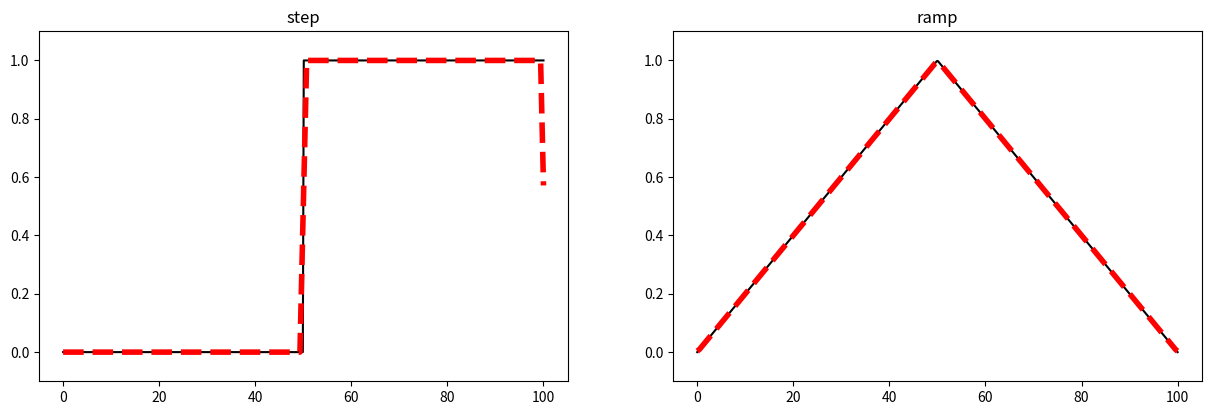
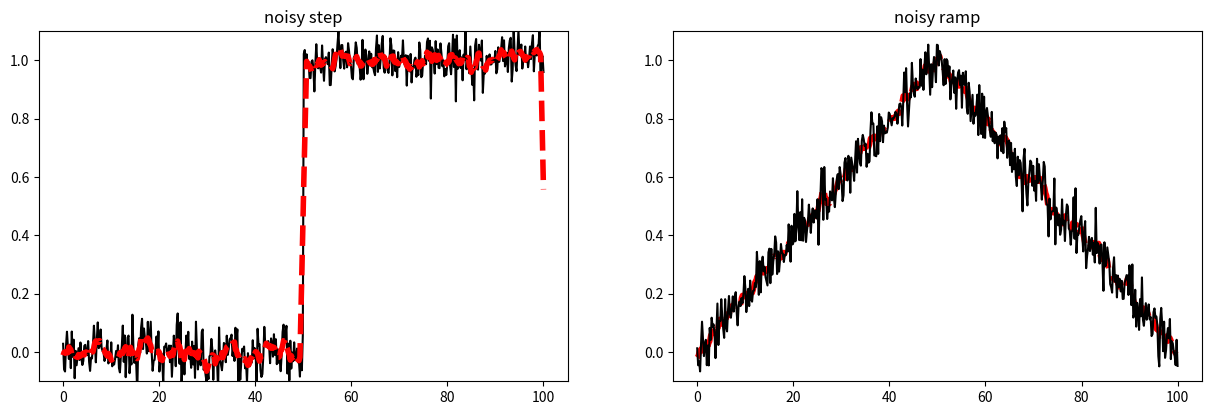

The script that saved these images, in order:
# dont worry about this -- its to make the figures appear ...
import matplotlib.pyplot as plt
import numpy as np
# x
x = np.linspace(0, 100, 500)

y_step = np.ones_like(x);
y_step[x<=x.max()/2] = 0.

y_ramp = x.copy()/x.max()
y_ramp[x>x.max()/2] = 1. - y_ramp[x>x.max()/2]
y_ramp *= 2

size = 7
filt = [1./size]*7
print ('filter',filt)

plt.figure(1,figsize=(15,10))
plt.subplot(221)
plt.plot(x,y_step,'k-')
fy_step = np.convolve(y_step, filt,'same')
fy_ramp = np.convolve(y_ramp, filt,'same')

plt.plot(x,fy_step,'r--',linewidth=4.0)


plt.title('step')
plt.ylim(-0.1,1.1)

plt.subplot(222)
plt.plot(x,y_ramp,'k-')
plt.plot(x,fy_ramp,'r--',linewidth=4.0)

plt.title('ramp')
plt.ylim(-0.1,1.1)

plt.figure(2,figsize=(15,10))
y_stepn = np.random.normal(y_step, 0.05)
fy_stepn = np.convolve(y_stepn, filt,'same')

plt.subplot(221)
plt.plot(x,y_stepn,'k-')
plt.plot(x,fy_stepn,'r--',linewidth=4.0)

plt.title('noisy step')
plt.ylim(-0.1,1.1)

plt.subplot(222)
y_rampn = np.random.normal(y_ramp, 0.05)
fy_rampn = np.convolve(y_rampn, filt,'same')
plt.plot(x,fy_rampn,'r--',linewidth=4.0)

plt.plot(x,y_rampn,'k-')
plt.title('noisy ramp')
plt.ylim(-0.1,1.1)


plt.show()


